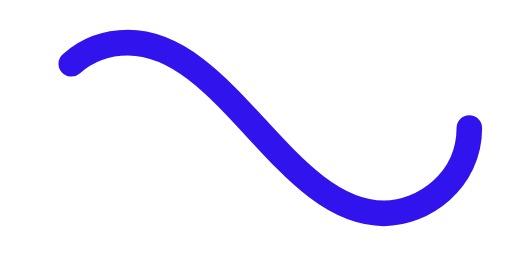
t = 0.00 s
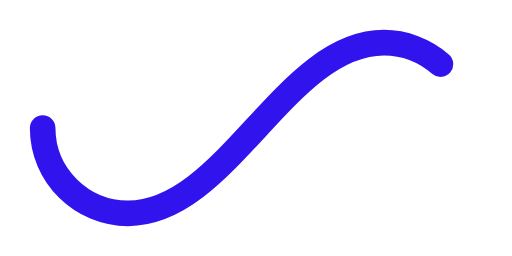
t = 0.50 s
t = 1.00 s: frame unchanged from t = 0.00 s, image omitted
t = 1.50 s: frame unchanged from t = 0.50 s, image omitted

The animated SVG that drew these frames (rendered in a browser with its animation timeline set to each time). Animation: 1 SMIL element (animate=1); one cycle of 2.00 s, repeats indefinitely.

﻿<svg xmlns='http://www.w3.org/2000/svg' viewBox='0 0 300 150'><path fill='none' stroke='#3113EE' stroke-width='15' stroke-linecap='round' stroke-dasharray='300 385' stroke-dashoffset='0' d='M275 75c0 31-27 50-50 50-58 0-92-100-150-100-28 0-50 22-50 50s23 50 50 50c58 0 92-100 150-100 24 0 50 19 50 50Z'><animate attributeName='stroke-dashoffset' calcMode='spline' dur='2' values='685;-685' keySplines='0 0 1 1' repeatCount='indefinite'></animate></path></svg>